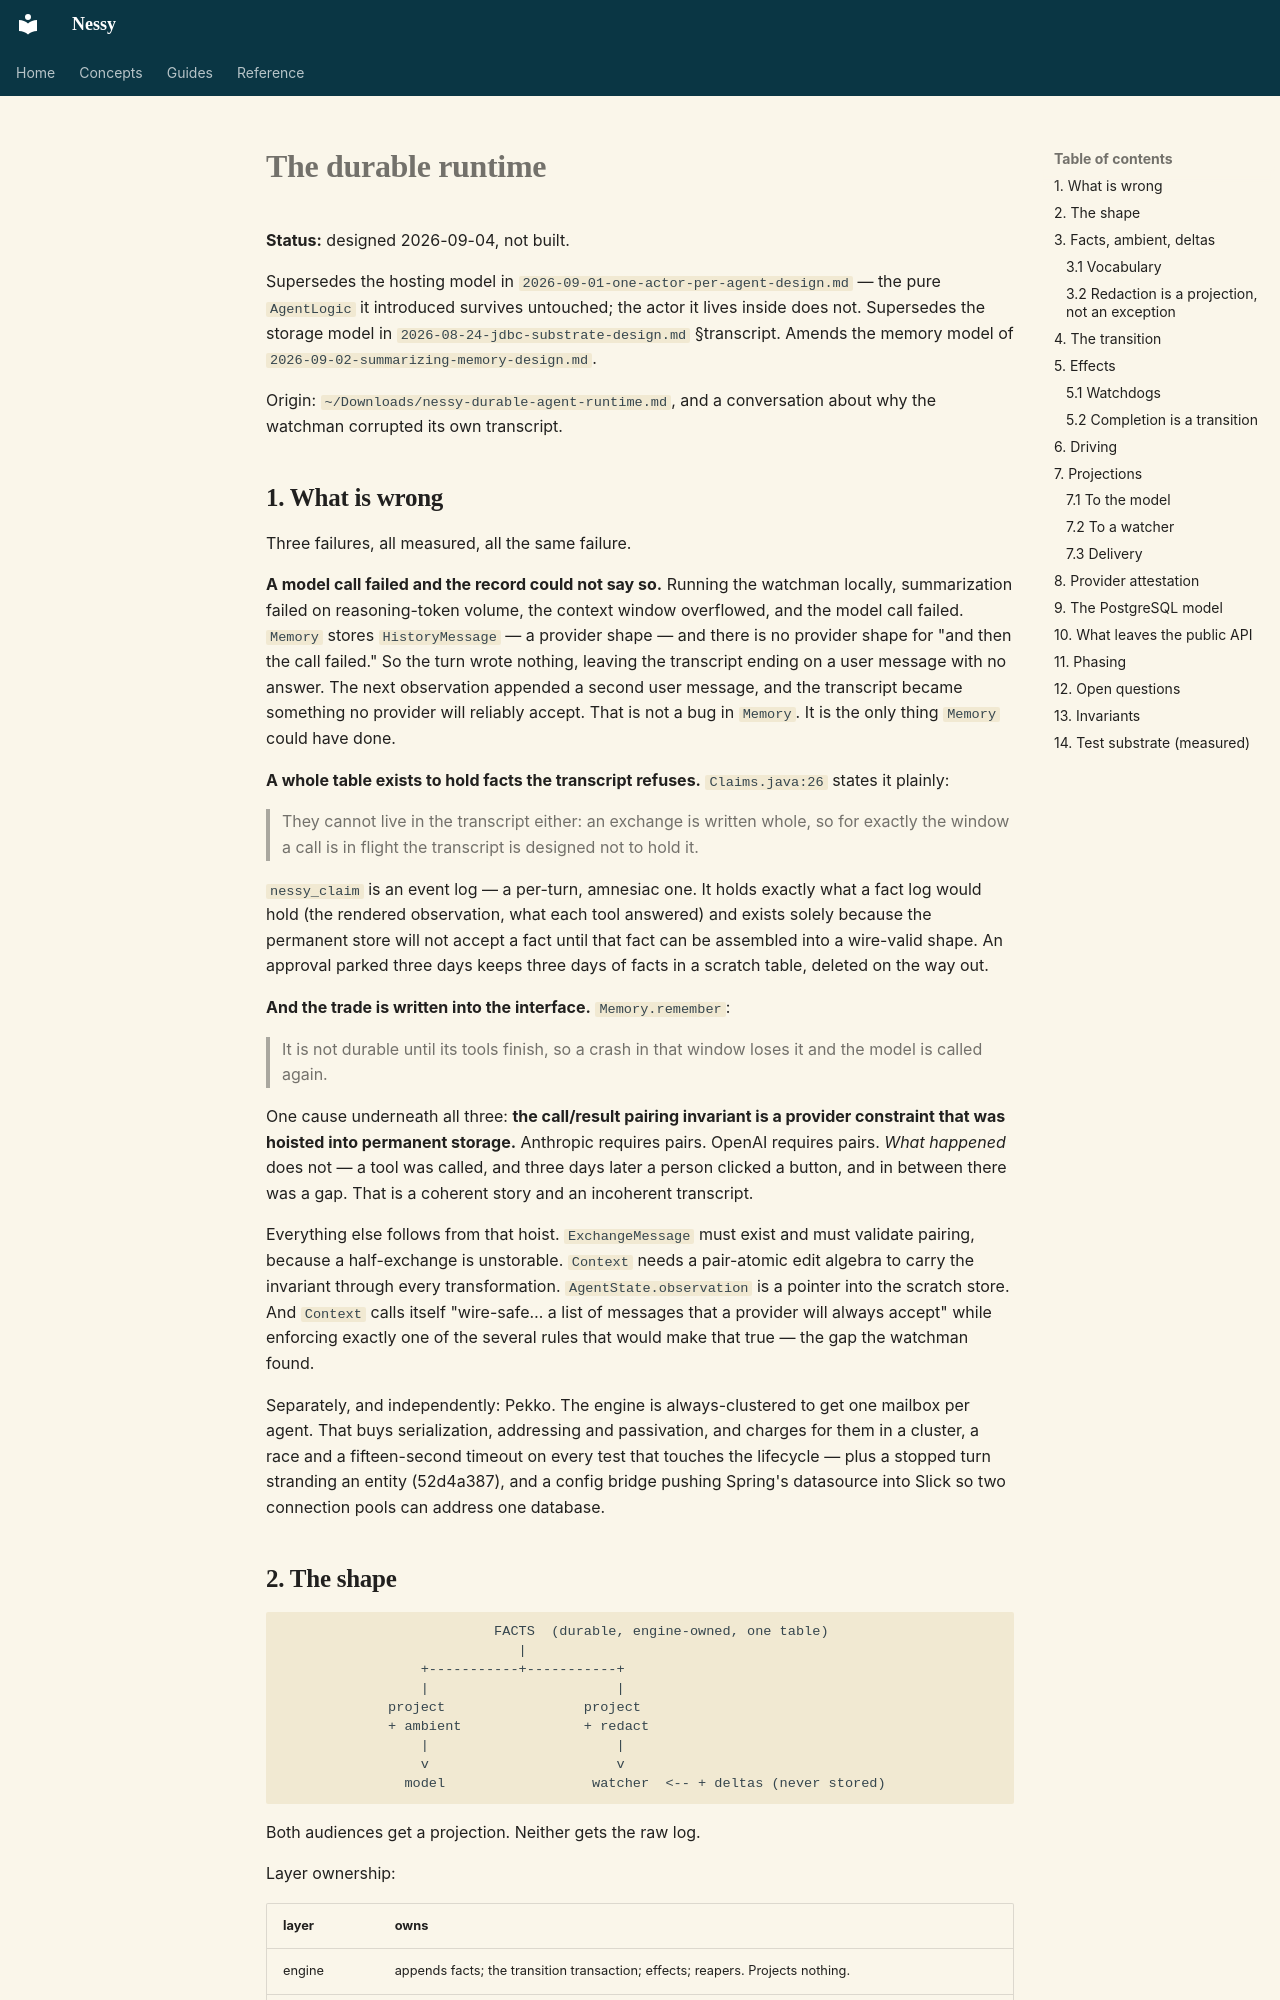

repository: jwcarman/nessy · page: superpowers/specs/2026-09-04-durable-runtime-design/index.html · generator: mkdocs

# The durable runtime

**Status:** designed 2026-09-04, not built.

Supersedes the hosting model in `2026-09-01-one-actor-per-agent-design.md` — the pure
`AgentLogic` it introduced survives untouched; the actor it lives inside does not.
Supersedes the storage model in `2026-08-24-jdbc-substrate-design.md` §transcript.
Amends the memory model of `2026-09-02-summarizing-memory-design.md`.

Origin: `~/Downloads/nessy-durable-agent-runtime.md`, and a conversation about why the
watchman corrupted its own transcript.

## 1. What is wrong

Three failures, all measured, all the same failure.

**A model call failed and the record could not say so.** Running the watchman locally,
summarization failed on reasoning-token volume, the context window overflowed, and the
model call failed. `Memory` stores `HistoryMessage` — a provider shape — and there is no
provider shape for "and then the call failed." So the turn wrote nothing, leaving the
transcript ending on a user message with no answer. The next observation appended a
second user message, and the transcript became something no provider will reliably
accept. That is not a bug in `Memory`. It is the only thing `Memory` could have done.

**A whole table exists to hold facts the transcript refuses.** `Claims.java:26` states
it plainly:

> They cannot live in the transcript either: an exchange is written whole, so for
> exactly the window a call is in flight the transcript is designed not to hold it.

`nessy_claim` is an event log — a per-turn, amnesiac one. It holds exactly what a fact
log would hold (the rendered observation, what each tool answered) and exists solely
because the permanent store will not accept a fact until that fact can be assembled into
a wire-valid shape. An approval parked three days keeps three days of facts in a scratch
table, deleted on the way out.

**And the trade is written into the interface.** `Memory.remember`:

> It is not durable until its tools finish, so a crash in that window loses it and the
> model is called again.

One cause underneath all three: **the call/result pairing invariant is a provider
constraint that was hoisted into permanent storage.** Anthropic requires pairs. OpenAI
requires pairs. *What happened* does not — a tool was called, and three days later a
person clicked a button, and in between there was a gap. That is a coherent story and an
incoherent transcript.

Everything else follows from that hoist. `ExchangeMessage` must exist and must validate
pairing, because a half-exchange is unstorable. `Context` needs a pair-atomic edit
algebra to carry the invariant through every transformation. `AgentState.observation` is
a pointer into the scratch store. And `Context` calls itself "wire-safe… a list of
messages that a provider will always accept" while enforcing exactly one of the several
rules that would make that true — the gap the watchman found.

Separately, and independently: Pekko. The engine is always-clustered to get one
mailbox per agent. That buys serialization, addressing and passivation, and charges for
them in a cluster, a race and a fifteen-second timeout on every test that touches the
lifecycle — plus a stopped turn stranding an entity (52d4a387), and a config bridge
pushing Spring's datasource into Slick so two connection pools can address one database.
